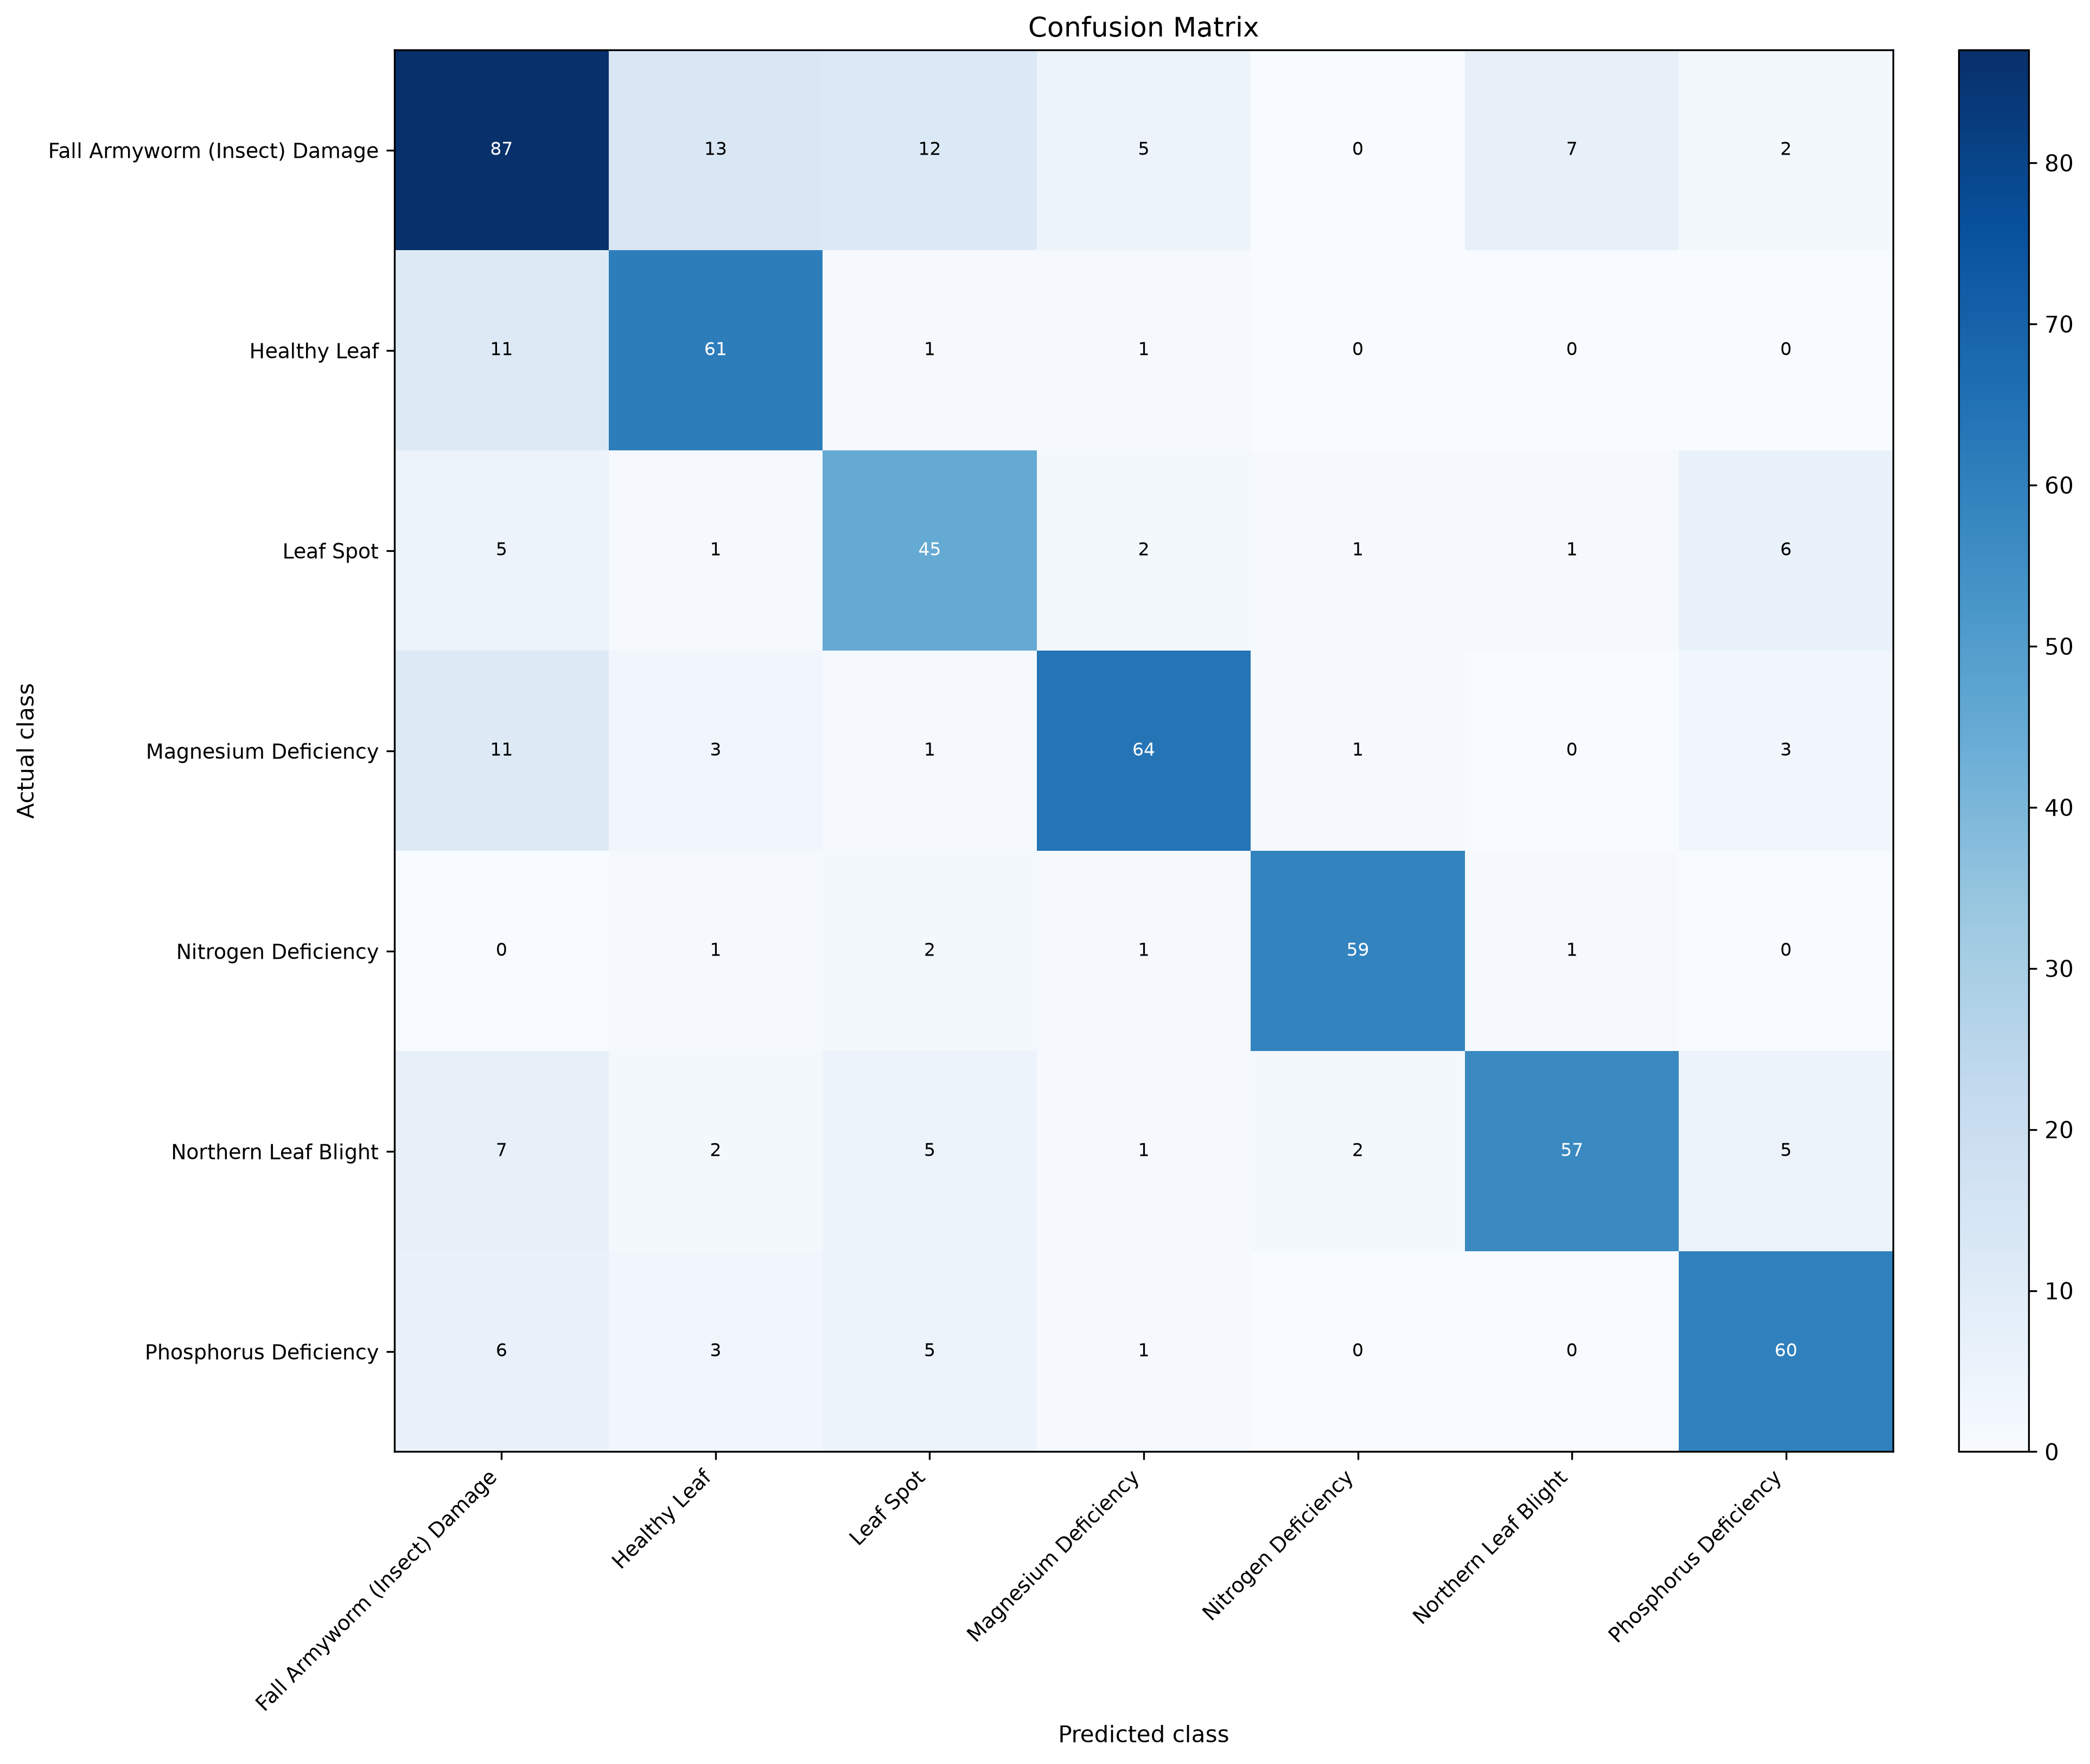

Data behind this chart, as committed beside it:
actual_class, Fall Armyworm (Insect) Damage, Healthy Leaf, Leaf Spot, Magnesium Deficiency, Nitrogen Deficiency, Northern Leaf Blight, Phosphorus Deficiency
Fall Armyworm (Insect) Damage, 87, 13, 12, 5, 0, 7, 2
Healthy Leaf, 11, 61, 1, 1, 0, 0, 0
Leaf Spot, 5, 1, 45, 2, 1, 1, 6
Magnesium Deficiency, 11, 3, 1, 64, 1, 0, 3
Nitrogen Deficiency, 0, 1, 2, 1, 59, 1, 0
Northern Leaf Blight, 7, 2, 5, 1, 2, 57, 5
Phosphorus Deficiency, 6, 3, 5, 1, 0, 0, 60
